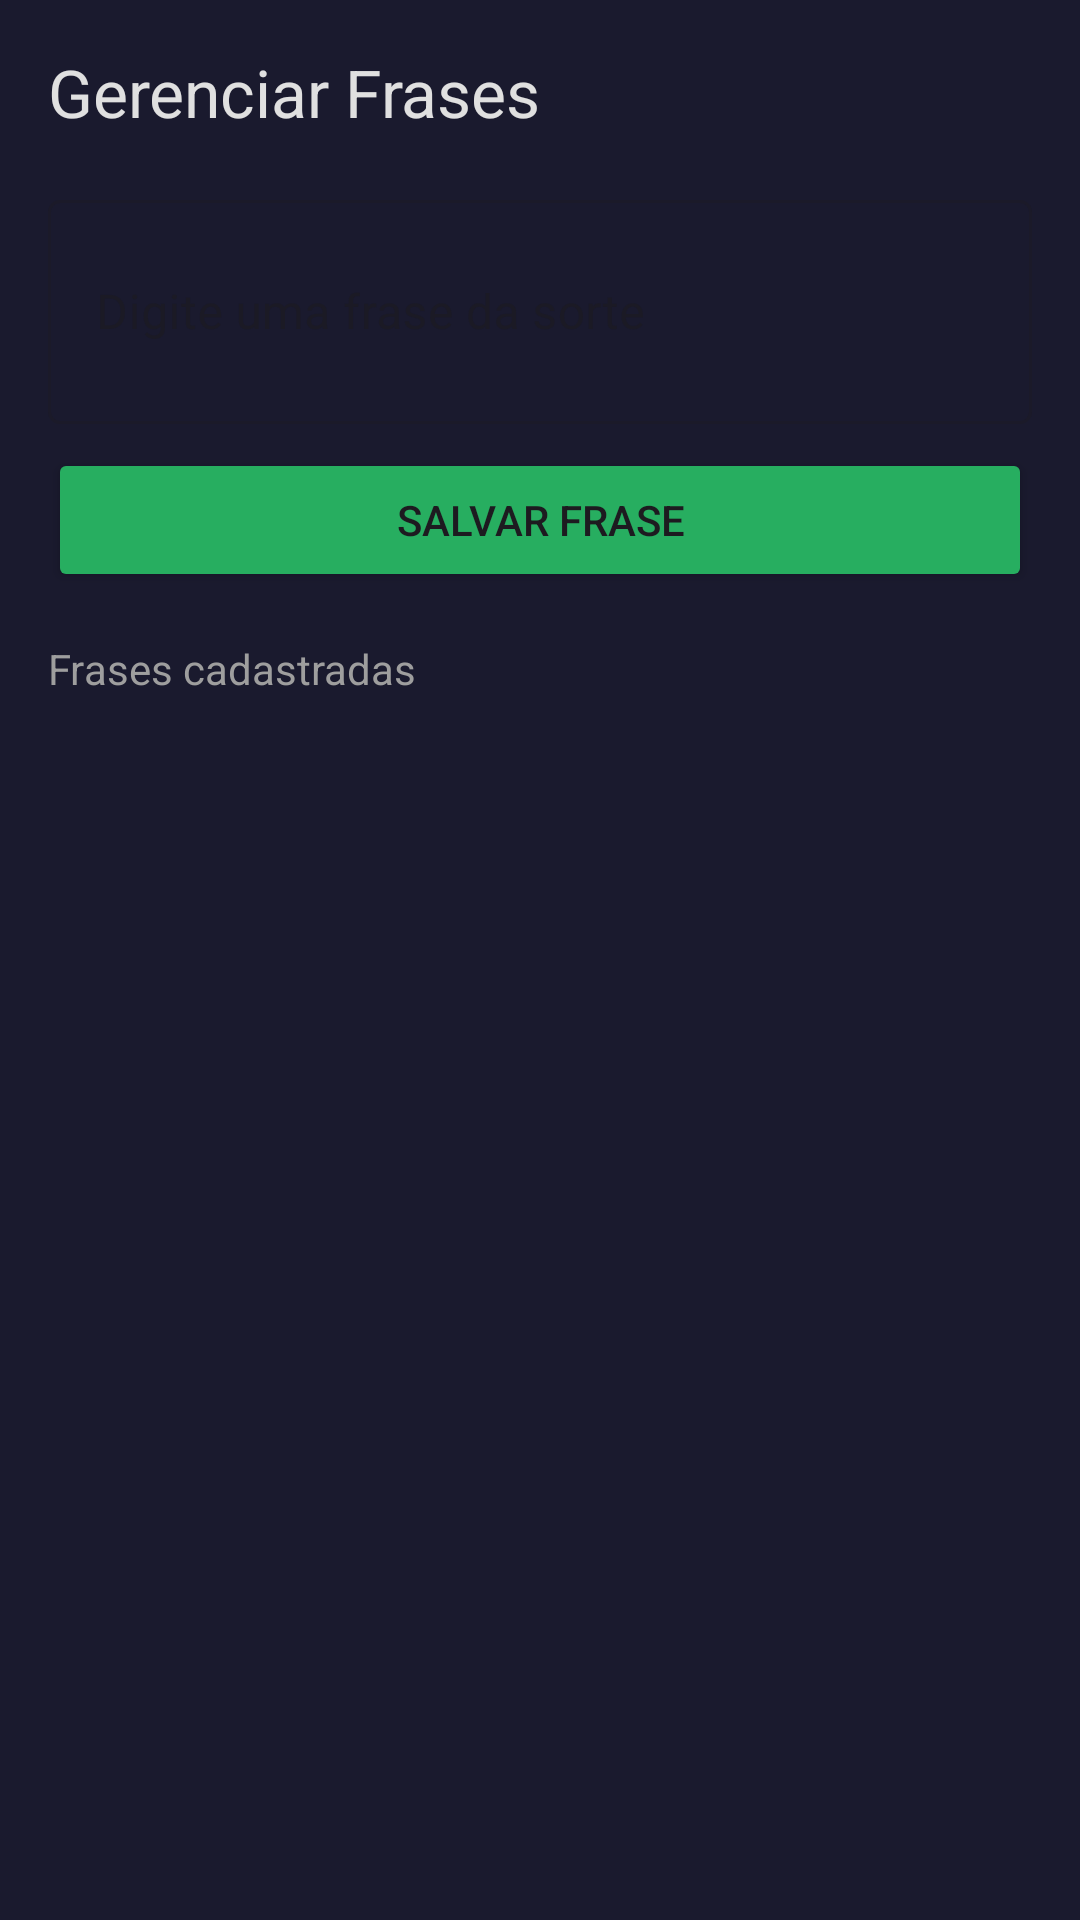

Write the Android layout XML for this screen, with the resource values it uses.
<!-- AndroidManifest.xml: application theme Theme.AppMeuBiscoito -->
<!-- res/layout/activity_admin.xml -->
<?xml version="1.0" encoding="utf-8"?>
<LinearLayout xmlns:android="http://schemas.android.com/apk/res/android"
    android:layout_width="match_parent"
    android:layout_height="match_parent"
    android:orientation="vertical"
    android:padding="16dp"
    android:background="#1A1A2E">

    <TextView
        android:layout_width="wrap_content"
        android:layout_height="wrap_content"
        android:text="Gerenciar Frases"
        android:textColor="#E0E0E0"
        android:textSize="22sp"
        android:layout_marginBottom="16dp"/>

    
    <com.google.android.material.textfield.TextInputLayout
        android:layout_width="match_parent"
        android:layout_height="wrap_content"
        android:hint="Digite uma frase da sorte"
        style="@style/Widget.MaterialComponents.TextInputLayout.OutlinedBox"
        android:layout_marginBottom="8dp">

        <com.google.android.material.textfield.TextInputEditText
            android:id="@+id/etFrase"
            android:layout_width="match_parent"
            android:layout_height="wrap_content"
            android:textColor="#E0E0E0"
            android:inputType="textMultiLine"
            android:minLines="2"/>
    </com.google.android.material.textfield.TextInputLayout>

    <Button
        android:id="@+id/btnSalvar"
        android:layout_width="match_parent"
        android:layout_height="wrap_content"
        android:text="Salvar frase"
        android:backgroundTint="#27AE60"
        android:layout_marginBottom="16dp"/>

    <TextView
        android:layout_width="wrap_content"
        android:layout_height="wrap_content"
        android:layout_marginBottom="8dp"
        android:text="Frases cadastradas"
        android:textColor="#9E9E9E"
        android:textSize="14sp" />

    <androidx.recyclerview.widget.RecyclerView
        android:id="@+id/recyclerFrases"
        android:layout_width="match_parent"
        android:layout_height="0dp"
        android:layout_weight="1"/>

</LinearLayout>
<!-- resources referenced by this layout -->
<resources>
  <style name="Theme.AppMeuBiscoito" parent="Base.Theme.AppMeuBiscoito" />
  <style name="Base.Theme.AppMeuBiscoito" parent="Theme.Material3.DayNight.NoActionBar">
          
          
      </style>
</resources>
